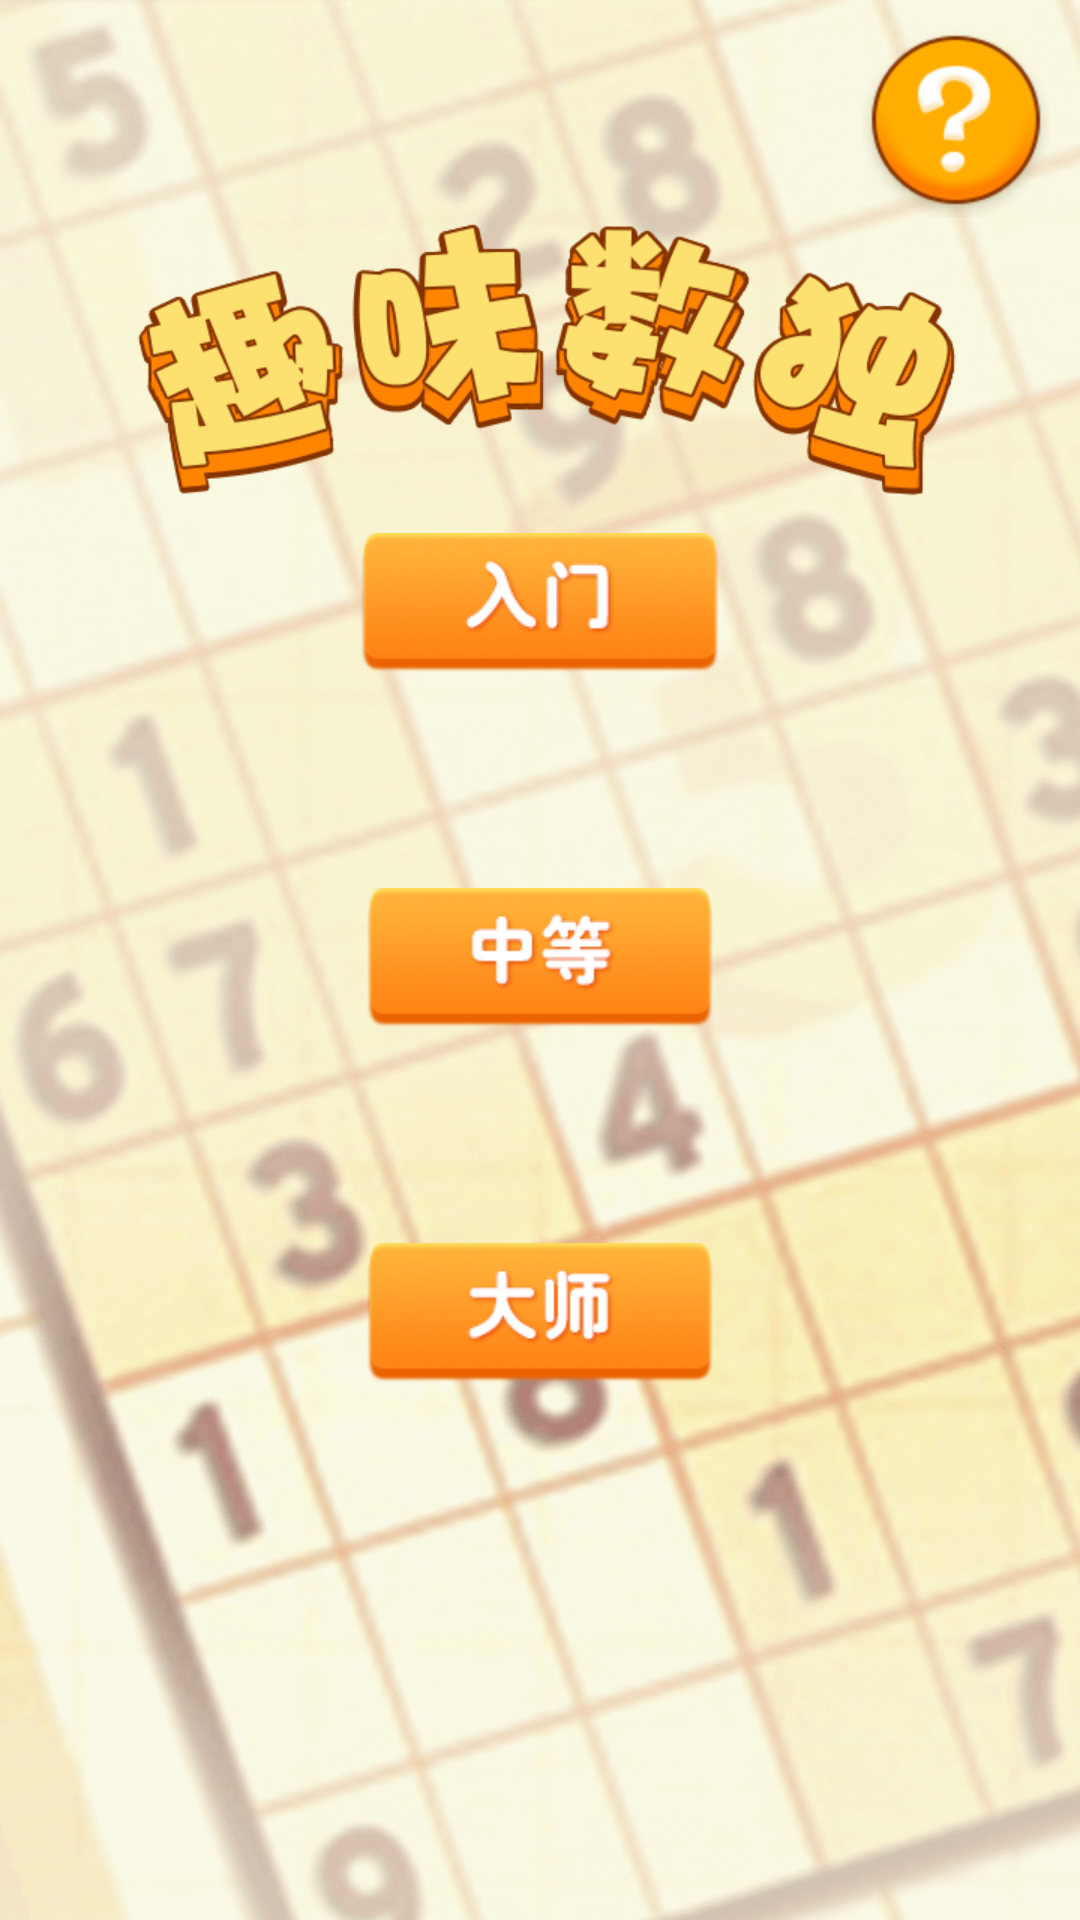

Android layout source for this screen:
<!-- AndroidManifest.xml: application theme AppTheme -->
<!-- res/layout/activity_main.xml -->
<?xml version="1.0" encoding="utf-8"?>
<android.support.constraint.ConstraintLayout
    xmlns:android="http://schemas.android.com/apk/res/android"
    xmlns:app="http://schemas.android.com/apk/res-auto"
    android:layout_width="match_parent"
    android:layout_height="match_parent"
    android:background="@mipmap/bg">


    <ImageView
        android:id="@+id/help"
        android:layout_width="wrap_content"
        android:layout_height="wrap_content"
        android:layout_marginTop="10dp"
        app:layout_constraintTop_toTopOf="parent"
        app:layout_constraintRight_toRightOf="parent"
        android:layout_marginRight="10dp"
        android:background="@mipmap/help"
        />

    <Button
        android:id="@+id/btn_simple"
        android:layout_width="120dp"
        android:layout_height="wrap_content"
        android:layout_gravity="center_horizontal"
        android:background="@mipmap/rumen_dark"
        app:layout_constraintBottom_toBottomOf="parent"
        app:layout_constraintLeft_toLeftOf="parent"
        app:layout_constraintRight_toRightOf="parent"
        app:layout_constraintTop_toTopOf="parent"
        app:layout_constraintVertical_bias="0.3"/>

    <Button
        android:id="@+id/btn_normal"
        android:layout_width="wrap_content"
        android:layout_height="wrap_content"
        android:layout_gravity="center_horizontal"
        android:background="@mipmap/zhong_dark"
        app:layout_constraintBottom_toBottomOf="parent"
        app:layout_constraintLeft_toLeftOf="parent"
        app:layout_constraintRight_toRightOf="parent"
        app:layout_constraintTop_toTopOf="parent"
        app:layout_constraintVertical_bias="0.5"/>

    <Button
        android:id="@+id/btn_hard"
        android:layout_width="wrap_content"
        android:layout_height="wrap_content"
        android:layout_gravity="center_horizontal"
        android:background="@mipmap/dashi_dark"
        app:layout_constraintBottom_toBottomOf="parent"
        app:layout_constraintLeft_toLeftOf="parent"
        app:layout_constraintRight_toRightOf="parent"
        app:layout_constraintTop_toTopOf="parent"
        app:layout_constraintVertical_bias="0.7"/>

    <LinearLayout  android:id="@+id/AdLinearLayout"
                   android:layout_width="fill_parent"
                   android:layout_height="wrap_content"
                   android:orientation="horizontal"
                   android:background="#ff0"
                   android:gravity="center_horizontal"/>
</android.support.constraint.ConstraintLayout>
<!-- resources referenced by this layout -->
<resources>
  <!-- mipmap bg: png bitmap (mipmap-xxhdpi, 241167 bytes) -->
  <!-- mipmap dashi_dark: png bitmap (mipmap-hdpi, 4599 bytes) -->
  <!-- mipmap help: png bitmap (mipmap-hdpi, 7605 bytes) -->
  <!-- mipmap rumen_dark: png bitmap (mipmap-hdpi, 4448 bytes) -->
  <!-- mipmap zhong_dark: png bitmap (mipmap-hdpi, 4378 bytes) -->
  <style name="AppTheme" parent="Theme.AppCompat.Light.DarkActionBar">
          
          <item name="colorPrimary">@color/colorPrimary</item>
          <item name="colorPrimaryDark">@color/colorPrimaryDark</item>
          <item name="colorAccent">@color/colorAccent</item>
      </style>
  <color name="colorPrimary">#FE8A19</color>
  <color name="colorPrimaryDark">#FFB33A</color>
  <color name="colorAccent">#FF4081</color>
</resources>
